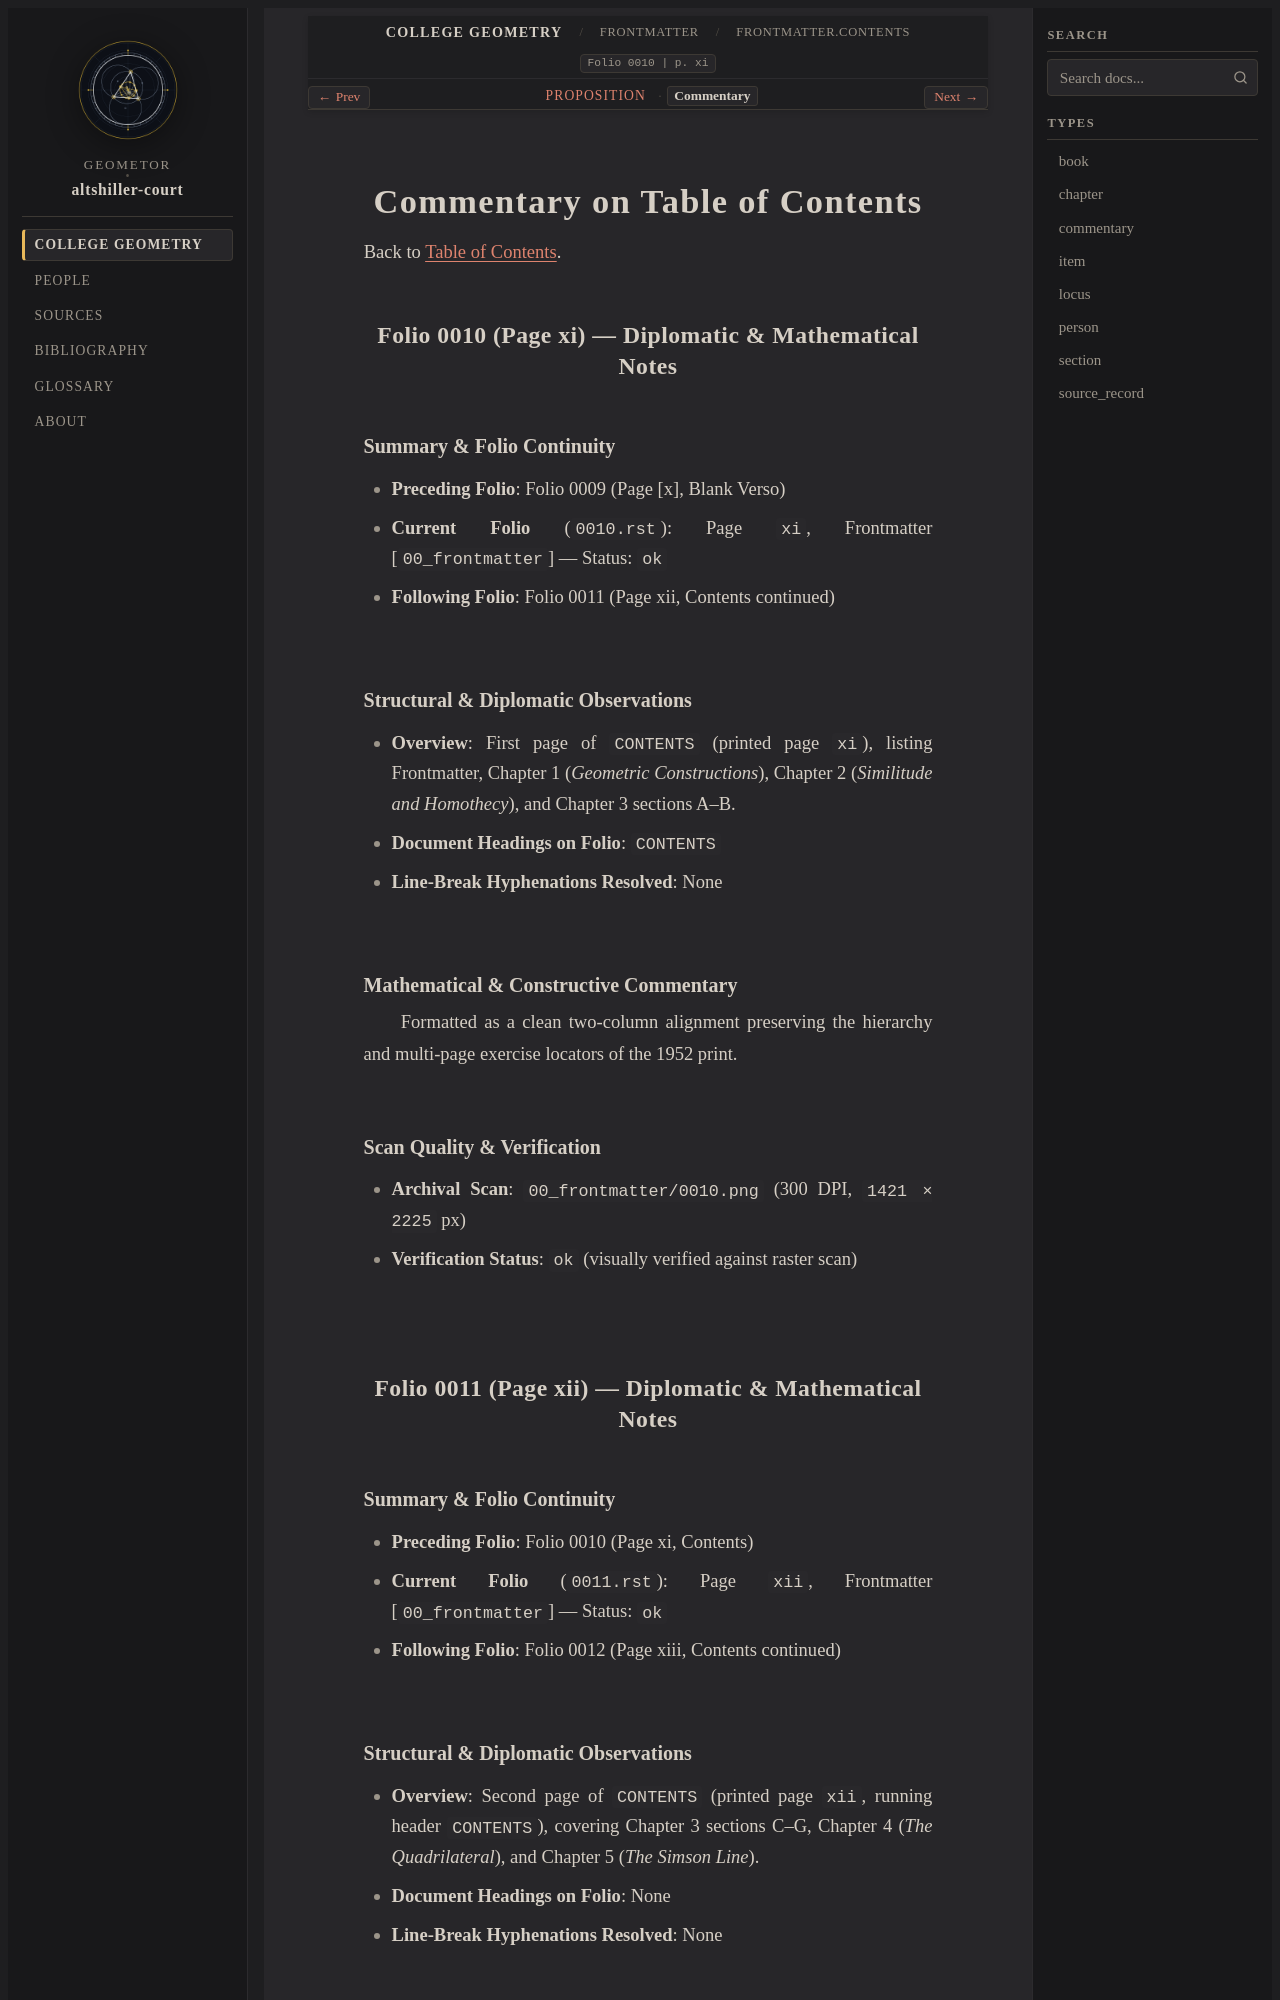

repository: geometor/altshiller-court · page: college_geometry/frontmatter/04-contents/commentary.html · generator: sphinx

:layout: book
:type: commentary
:canonical_id: Frontmatter.Contents.commentary
:title: Commentary on Table of Contents
:folio: 0010
:page: xi
:folios: 0010, 0011, 0012, 0013
:pages: xi, xii, xiii, xiv

.. _frontmatter-04-contents-commentary:

Commentary on Table of Contents
===============================

Back to :ref:`Table of Contents <frontmatter-04-contents>`.

Folio 0010 (Page xi) — Diplomatic & Mathematical Notes
------------------------------------------------------

Summary & Folio Continuity
~~~~~~~~~~~~~~~~~~~~~~~~~~

- **Preceding Folio**: Folio 0009 (Page [x], Blank Verso)
- **Current Folio** (``0010.rst``): Page ``xi``, Frontmatter [``00_frontmatter``] — Status: ``ok``
- **Following Folio**: Folio 0011 (Page xii, Contents continued)

Structural & Diplomatic Observations
~~~~~~~~~~~~~~~~~~~~~~~~~~~~~~~~~~~~

- **Overview**: First page of ``CONTENTS`` (printed page ``xi``), listing Frontmatter, Chapter 1 (*Geometric Constructions*), Chapter 2 (*Similitude and Homothecy*), and Chapter 3 sections A–B.
- **Document Headings on Folio**: ``CONTENTS``
- **Line-Break Hyphenations Resolved**: None

Mathematical & Constructive Commentary
~~~~~~~~~~~~~~~~~~~~~~~~~~~~~~~~~~~~~~

Formatted as a clean two-column alignment preserving the hierarchy and multi-page exercise locators of the 1952 print.

Scan Quality & Verification
~~~~~~~~~~~~~~~~~~~~~~~~~~~

- **Archival Scan**: ``00_frontmatter/0010.png`` (300 DPI, ``1421 × 2225`` px)
- **Verification Status**: ``ok`` (visually verified against raster scan)

Folio 0011 (Page xii) — Diplomatic & Mathematical Notes
-------------------------------------------------------

Summary & Folio Continuity
~~~~~~~~~~~~~~~~~~~~~~~~~~

- **Preceding Folio**: Folio 0010 (Page xi, Contents)
- **Current Folio** (``0011.rst``): Page ``xii``, Frontmatter [``00_frontmatter``] — Status: ``ok``
- **Following Folio**: Folio 0012 (Page xiii, Contents continued)
